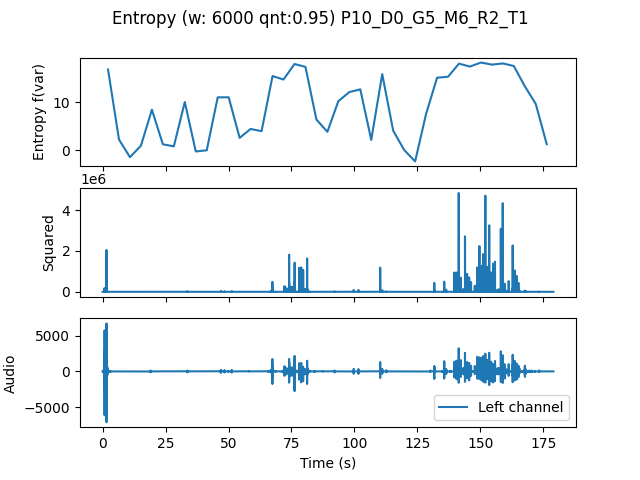

Data behind this chart, as committed beside it:
, t0, var
0.0, 0.0, 16.82
4.354, 4.354, 2.253
8.707, 8.707, -1.412
13.06, 13.06, 0.9768
17.41, 17.41, 8.46
21.77, 21.77, 1.267
26.12, 26.12, 0.8347
30.48, 30.48, 10.06
34.83, 34.83, -0.2253
39.18, 39.18, 0.02019
43.54, 43.54, 11.02
47.89, 47.89, 11.04
52.24, 52.24, 2.601
56.6, 56.6, 4.455
60.95, 60.95, 3.991
65.31, 65.31, 15.46
69.66, 69.66, 14.73
74.01, 74.01, 17.95
78.37, 78.37, 17.36
82.72, 82.72, 6.417
87.07, 87.07, 3.855
91.43, 91.43, 10.23
95.78, 95.78, 12.12
100.1, 100.1, 12.69
104.5, 104.5, 2.184
108.8, 108.8, 15.86
113.2, 113.2, 4.103
117.6, 117.6, 0.0871
121.9, 121.9, -2.283
126.3, 126.3, 7.578
130.6, 130.6, 15.1
135, 135, 15.31
139.3, 139.3, 18.03
143.7, 143.7, 17.42
148, 148, 18.26
152.4, 152.4, 17.83
156.7, 156.7, 18.07
161.1, 161.1, 17.54
165.4, 165.4, 13.33
169.8, 169.8, 9.66
174.1, 174.1, 1.286
